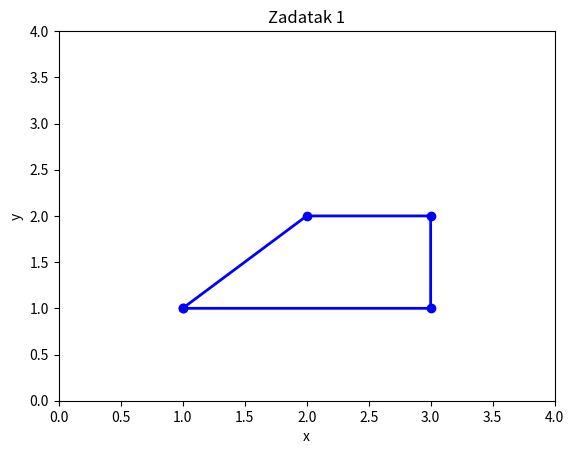

Reproduce this figure in Python.
import numpy as np
import matplotlib.pyplot as plt

a = np.array([1,3,3,2,1], float)
b = np.array([1,1,2,2,1], float)
plt.xlim(0,4)
plt.ylim(0,4)
plt.xlabel('x')
plt.ylabel('y')
plt.title('Zadatak 1')
plt.plot(a,b, 'b-', linewidth=2, marker='o')
plt.show()